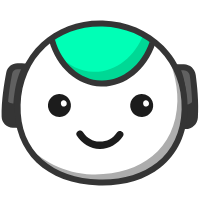
t = 0.00 s
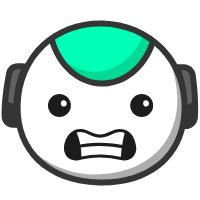
t = 0.49 s
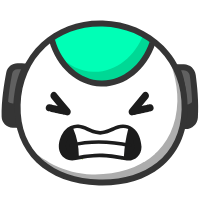
t = 0.98 s
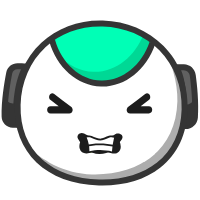
t = 1.50 s
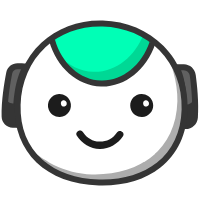
t = 2.00 s
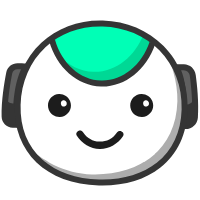
t = 2.48 s

The animated SVG that drew these frames (rendered in a browser with its animation timeline set to each time). Animation: 22 SMIL elements (animate=15,animateMotion=1,animateTransform=6); one cycle of 2.48 s, repeats indefinitely.

<svg xmlns="http://www.w3.org/2000/svg" xmlns:xlink="http://www.w3.org/1999/xlink" preserveAspectRatio="xMidYMid meet" width="200" height="200" viewBox="0 0 200 200" style="width:100%;height:100%"><defs><animate repeatCount="indefinite" dur="2.48s" begin="0s" xlink:href="#_R_G_L_7_G_D_0_P_0" fill="freeze" attributeName="d" attributeType="XML" from="M42.64 4.74 C38.46,10.97 31.74,13.89 25.13,13.6 C18.86,13.32 12.69,10.15 8.92,4.15 C6.47,0.25 0.25,3.85 2.72,7.78 C7.66,15.63 16.23,20.9 25.62,21.01 C35.03,21.13 43.66,16.09 48.84,8.37 C51.42,4.52 45.2,0.92 42.64,4.74z " to="M42.64 4.74 C38.46,10.97 31.74,13.89 25.13,13.6 C18.86,13.32 12.69,10.15 8.92,4.15 C6.47,0.25 0.25,3.85 2.72,7.78 C7.66,15.63 16.23,20.9 25.62,21.01 C35.03,21.13 43.66,16.09 48.84,8.37 C51.42,4.52 45.2,0.92 42.64,4.74z " keyTimes="0;0.1129032;0.1290323;0.1612903;0.5806452;0.6129032;0.6290323;1" values="M42.64 4.74 C38.46,10.97 31.74,13.89 25.13,13.6 C18.86,13.32 12.69,10.15 8.92,4.15 C6.47,0.25 0.25,3.85 2.72,7.78 C7.66,15.63 16.23,20.9 25.62,21.01 C35.03,21.13 43.66,16.09 48.84,8.37 C51.42,4.52 45.2,0.92 42.64,4.74z ;M42.64 4.74 C38.46,10.97 31.74,13.89 25.13,13.6 C18.86,13.32 12.69,10.15 8.92,4.15 C6.47,0.25 0.25,3.85 2.72,7.78 C7.66,15.63 16.23,20.9 25.62,21.01 C35.03,21.13 43.66,16.09 48.84,8.37 C51.42,4.52 45.2,0.92 42.64,4.74z ;M42.64 4.74 C38.35,8.74 31.49,10.89 24.88,10.6 C18.61,10.32 14.67,8.27 8.92,4.15 C5.75,1.49 0.25,3.85 2.72,7.78 C7.66,15.63 15.73,27.15 25.12,27.26 C34.53,27.38 43.66,16.09 48.84,8.37 C51.42,4.52 45.87,2.35 42.64,4.74z ;M38.14 10.25 C33.63,9.77 32.24,12.64 25.63,12.35 C19.36,12.07 22.63,10.52 12.92,10.15 C8.31,9.98 5.93,16.36 7.97,20.53 C11.62,28.03 15.98,22.65 25.37,22.76 C34.78,22.88 39.41,27.34 44.59,19.62 C47.17,15.77 42.72,10.72 38.14,10.25z ;M38.14 10.25 C33.63,9.77 32.24,12.64 25.63,12.35 C19.36,12.07 22.63,10.52 12.92,10.15 C8.31,9.98 5.93,16.36 7.97,20.53 C11.62,28.03 15.98,22.65 25.37,22.76 C34.78,22.88 39.41,27.34 44.59,19.62 C47.17,15.77 42.72,10.72 38.14,10.25z ;M42.64 4.74 C38.35,8.74 31.49,10.89 24.88,10.6 C18.61,10.32 14.67,8.27 8.92,4.15 C5.75,1.49 0.25,3.85 2.72,7.78 C7.66,15.63 15.73,27.15 25.12,27.26 C34.53,27.38 43.66,16.09 48.84,8.37 C51.42,4.52 45.87,2.35 42.64,4.74z ;M42.64 4.74 C38.46,10.97 31.74,13.89 25.13,13.6 C18.86,13.32 12.69,10.15 8.92,4.15 C6.47,0.25 0.25,3.85 2.72,7.78 C7.66,15.63 16.23,20.9 25.62,21.01 C35.03,21.13 43.66,16.09 48.84,8.37 C51.42,4.52 45.2,0.92 42.64,4.74z ;M42.64 4.74 C38.46,10.97 31.74,13.89 25.13,13.6 C18.86,13.32 12.69,10.15 8.92,4.15 C6.47,0.25 0.25,3.85 2.72,7.78 C7.66,15.63 16.23,20.9 25.62,21.01 C35.03,21.13 43.66,16.09 48.84,8.37 C51.42,4.52 45.2,0.92 42.64,4.74z " keySplines="0.167 0.167 0.833 0.833;0.167 0.167 0.833 0.833;0.167 0.167 0.833 0.833;0.167 0.167 0.833 0.833;0.167 0.167 0.833 0.833;0.167 0.167 0.833 0.833;0 0 0 0" calcMode="spline"/><animate repeatCount="indefinite" dur="2.48s" begin="0s" xlink:href="#_R_G_L_6_G" fill="freeze" attributeName="opacity" from="1" to="0" keyTimes="0;0.2096774;0.2258065;1" values="1;1;0;0" keySplines="0.167 0.167 0.833 0.833;0.167 0.167 0.833 0.833;0 0 0 0" calcMode="spline"/><animate repeatCount="indefinite" dur="2.48s" begin="0s" xlink:href="#_R_G_L_6_G_N_4_T_0_M" fill="freeze" attributeName="opacity" from="1" to="0" keyTimes="0;0.4354839;0.4354839;1" values="1;1;0;0" keySplines="0 0 0 0;0 0 0 0;0 0 0 0" calcMode="spline"/><animate repeatCount="indefinite" dur="2.48s" begin="0s" xlink:href="#_R_G_L_5_G" fill="freeze" attributeName="opacity" from="1" to="0" keyTimes="0;0.2096774;0.2258065;1" values="1;1;0;0" keySplines="0.167 0.167 0.833 0.833;0.167 0.167 0.833 0.833;0 0 0 0" calcMode="spline"/><animate repeatCount="indefinite" dur="2.48s" begin="0s" xlink:href="#_R_G_L_5_G_N_4_T_0_M" fill="freeze" attributeName="opacity" from="1" to="0" keyTimes="0;0.4354839;0.4354839;1" values="1;1;0;0" keySplines="0 0 0 0;0 0 0 0;0 0 0 0" calcMode="spline"/><animate repeatCount="indefinite" dur="2.48s" begin="0s" xlink:href="#_R_G_L_4_G" fill="freeze" attributeName="opacity" from="0" to="1" keyTimes="0;0.6290323;0.6451613;1" values="0;0;1;1" keySplines="0.167 0.167 0.833 0.833;0.167 0.167 0.833 0.833;0 0 0 0" calcMode="spline"/><animate repeatCount="indefinite" dur="2.48s" begin="0s" xlink:href="#_R_G_L_4_G_N_4_T_0_M" fill="freeze" attributeName="opacity" from="0" to="1" keyTimes="0;0.6290323;0.6290339;1" values="0;0;1;1" keySplines="0 0 0 0;0 0 0 0;0 0 0 0" calcMode="spline"/><animate repeatCount="indefinite" dur="2.48s" begin="0s" xlink:href="#_R_G_L_3_G" fill="freeze" attributeName="opacity" from="0" to="1" keyTimes="0;0.6290323;0.6451613;1" values="0;0;1;1" keySplines="0.167 0.167 0.833 0.833;0.167 0.167 0.833 0.833;0 0 0 0" calcMode="spline"/><animate repeatCount="indefinite" dur="2.48s" begin="0s" xlink:href="#_R_G_L_3_G_N_4_T_0_M" fill="freeze" attributeName="opacity" from="0" to="1" keyTimes="0;0.6290323;0.6290339;1" values="0;0;1;1" keySplines="0 0 0 0;0 0 0 0;0 0 0 0" calcMode="spline"/><animate repeatCount="indefinite" dur="2.48s" begin="0s" xlink:href="#_R_G_L_2_G" fill="freeze" attributeName="opacity" from="0" to="0" keyTimes="0;0.2096774;0.2258065;0.6290323;0.6451613;1" values="0;0;1;1;0;0" keySplines="0.167 0.167 0.833 0.833;0.167 0.167 0.833 0.833;0.167 0.167 0.833 0.833;0.167 0.167 0.833 0.833;0 0 0 0" calcMode="spline"/><animateTransform repeatCount="indefinite" dur="2.48s" begin="0s" xlink:href="#_R_G_L_2_G" fill="freeze" attributeName="transform" from="0" to="0" type="rotate" additive="sum" keyTimes="0;0.2258065;0.2822581;0.3387097;0.4032258;0.4596774;0.516129;0.5725806;1" values="0;0;13;0;13;0;13;0;0" keySplines="0.333 0 0.667 1;0.333 0 0.667 1;0.333 0 0.667 1;0.167 0 0.667 1;0.333 0 0.667 1;0.167 0 0.667 1;0.333 0 0.667 1;0 0 0 0" calcMode="spline"/><animateTransform repeatCount="indefinite" dur="2.48s" begin="0s" xlink:href="#_R_G_L_2_G" fill="freeze" attributeName="transform" from="-14.103 -11.488" to="-14.103 -11.488" type="translate" additive="sum" keyTimes="0;0.7903226;1" values="-14.103 -11.488;-14.103 -11.488;-14.103 -11.488" keySplines="0 0 1 1;0 0 0 0" calcMode="spline"/><animate repeatCount="indefinite" dur="2.48s" begin="0s" xlink:href="#_R_G_L_2_G_M" fill="freeze" attributeName="opacity" from="0" to="0" keyTimes="0;0.2096774;0.209679;0.8548387;0.8548387;1" values="0;0;1;1;0;0" keySplines="0 0 0 0;0 0 0 0;0 0 0 0;0 0 0 0;0 0 0 0" calcMode="spline"/><animate repeatCount="indefinite" dur="2.48s" begin="0s" xlink:href="#_R_G_L_1_G" fill="freeze" attributeName="opacity" from="0" to="0" keyTimes="0;0.2096774;0.2258065;0.6290323;0.6451613;1" values="0;0;1;1;0;0" keySplines="0.167 0.167 0.833 0.833;0.167 0.167 0.833 0.833;0.167 0.167 0.833 0.833;0.167 0.167 0.833 0.833;0 0 0 0" calcMode="spline"/><animateTransform repeatCount="indefinite" dur="2.48s" begin="0s" xlink:href="#_R_G_L_1_G" fill="freeze" attributeName="transform" from="0" to="0" type="rotate" additive="sum" keyTimes="0;0.2258065;0.2822581;0.3387097;0.4032258;0.4596774;0.516129;0.5725806;1" values="0;0;-13;0;-13;0;-13;0;0" keySplines="0.333 0 0.667 1;0.333 0 0.667 1;0.333 0 0.667 1;0.167 0 0.667 1;0.333 0 0.667 1;0.167 0 0.667 1;0.333 0 0.667 1;0 0 0 0" calcMode="spline"/><animateTransform repeatCount="indefinite" dur="2.48s" begin="0s" xlink:href="#_R_G_L_1_G" fill="freeze" attributeName="transform" from="-14.101 -11.49" to="-14.101 -11.49" type="translate" additive="sum" keyTimes="0;0.7903226;1" values="-14.101 -11.49;-14.101 -11.49;-14.101 -11.49" keySplines="0 0 1 1;0 0 0 0" calcMode="spline"/><animate repeatCount="indefinite" dur="2.48s" begin="0s" xlink:href="#_R_G_L_1_G_M" fill="freeze" attributeName="opacity" from="0" to="0" keyTimes="0;0.2096774;0.209679;0.8548387;0.8548387;1" values="0;0;1;1;0;0" keySplines="0 0 0 0;0 0 0 0;0 0 0 0;0 0 0 0;0 0 0 0" calcMode="spline"/><animateMotion repeatCount="indefinite" dur="2.48s" begin="0s" xlink:href="#_R_G_L_0_G" fill="freeze" keyTimes="0;0.2096774;0.266629;0.3235806;0.3805323;0.4374677;0.5075645;0.5645161;1" path="M100 144.25 C100,144.25 100,144.25 100,144.25 C100,144.25 100,141.75 100,141.75 C100,141.75 100,144.25 100,144.25 C100,144.25 100,141.75 100,141.75 C100,141.75 100,144.25 100,144.25 C100,144.25 100,141.75 100,141.75 C100,141.75 100,144.25 100,144.25 C100,144.25 100,144.25 100,144.25 " keyPoints="0;0;0.17;0.33;0.5;0.67;0.83;1;1" keySplines="0.333 0 0.667 1;0.333 0 0.667 1;0.333 0 0.667 1;0.333 0 0.667 1;0.333 0 0.667 1;0.167 0 0.667 1;0.333 0 0.667 1;0 0 0 0" calcMode="spline"/><animateTransform repeatCount="indefinite" dur="2.48s" begin="0s" xlink:href="#_R_G_L_0_G" fill="freeze" attributeName="transform" from="0 0" to="0 0" type="scale" additive="sum" keyTimes="0;0.1129032;0.2096774;0.5806452;0.6290323;1" values="0 0;0 0;1 1;1 1;0 0;0 0" keySplines="0.167 0.167 0.833 0.833;0.167 0.167 0.833 0.833;0.167 0.167 0.833 0.833;0.167 0.167 0.833 0.833;0 0 0 0" calcMode="spline"/><animateTransform repeatCount="indefinite" dur="2.48s" begin="0s" xlink:href="#_R_G_L_0_G" fill="freeze" attributeName="transform" from="-100 -144.25" to="-100 -144.25" type="translate" additive="sum" keyTimes="0;0.7903226;1" values="-100 -144.25;-100 -144.25;-100 -144.25" keySplines="0 0 1 1;0 0 0 0" calcMode="spline"/><animate repeatCount="indefinite" dur="2.48s" begin="0s" xlink:href="#_R_G_L_0_G_M" fill="freeze" attributeName="opacity" from="0" to="1" keyTimes="0;0.0967742;0.0967758;1" values="0;0;1;1" keySplines="0 0 0 0;0 0 0 0;0 0 0 0" calcMode="spline"/><animate attributeType="XML" attributeName="opacity" dur="2s" from="0" to="1" xlink:href="#time_group"/></defs><g id="_R_G"><g id="_R_G_L_12_G_N_4_T_0" transform=" translate(95, 100) translate(0, 0)"><g id="_R_G_L_12_G" transform=" translate(5.102, -3.876) translate(-99.135, -33.19)"><path id="_R_G_L_12_G_D_0_P_0" fill="#606060" fill-opacity="1" fill-rule="nonzero" d=" M175.5 4.23 C175.5,4.23 182.88,4.44 182.88,4.44 C187.41,4.56 191.18,7.94 191.8,12.43 C193.13,22.24 195,39.65 193.92,54.52 C193.57,59.47 189.38,63.26 184.42,63.13 C184.42,63.13 181.69,63.05 181.69,63.05 C181.69,63.05 186.74,26.85 175.5,4.23z "/><path id="_R_G_L_12_G_D_1_P_0" fill="#353535" fill-opacity="1" fill-rule="nonzero" d=" M184.69 66.13 C184.57,66.13 184.46,66.13 184.34,66.13 C184.34,66.13 178.26,65.96 178.26,65.96 C178.26,65.96 178.72,62.64 178.72,62.64 C178.77,62.28 183.51,27.08 172.81,5.57 C172.81,5.57 170.59,1.1 170.59,1.1 C170.59,1.1 182.96,1.44 182.96,1.44 C188.99,1.6 193.96,6.06 194.77,12.02 C196.05,21.39 198.02,39.4 196.91,54.74 C196.45,61.19 191.11,66.13 184.69,66.13z  M180.15 7.36 C187.55,26.35 185.95,51.18 185.05,60.12 C188.17,59.94 190.7,57.48 190.93,54.31 C192,39.52 190.07,21.99 188.83,12.85 C188.41,9.81 185.86,7.52 182.8,7.44 C182.8,7.44 180.15,7.36 180.15,7.36z "/><path id="_R_G_L_12_G_D_2_P_0" fill="#606060" fill-opacity="1" fill-rule="nonzero" d=" M24.82 3.61 C24.82,3.61 16.7,3.39 16.7,3.39 C12.6,3.27 9.02,6.14 8.24,10.17 C6.32,19.96 3.26,38.3 3.66,53.81 C3.78,58.14 7.49,61.78 11.82,61.9 C11.82,61.9 15.39,62 15.39,62 C15.39,62 12.34,25.57 24.82,3.61z "/><path id="_R_G_L_12_G_D_3_P_0" fill="#353535" fill-opacity="1" fill-rule="nonzero" d=" M18.65 65.09 C18.65,65.09 11.74,64.9 11.74,64.9 C5.69,64.73 0.82,59.9 0.66,53.89 C0.25,38.03 3.39,19.33 5.29,9.6 C6.37,4.11 11.21,0.25 16.79,0.39 C16.79,0.39 29.9,0.75 29.9,0.75 C29.9,0.75 27.43,5.09 27.43,5.09 C15.57,25.98 18.35,61.4 18.37,61.75 C18.37,61.75 18.65,65.09 18.65,65.09z  M16.47 6.38 C13.89,6.38 11.68,8.2 11.18,10.75 C9.32,20.24 6.26,38.45 6.66,53.73 C6.74,56.55 9.04,58.82 11.9,58.9 C11.9,58.9 12.19,58.91 12.19,58.91 C11.79,49.95 11.56,25.05 20,6.48 C20,6.48 16.62,6.39 16.62,6.39 C16.57,6.39 16.52,6.38 16.47,6.38z "/><path id="_R_G_L_12_G_D_4_P_0" fill="#353535" fill-opacity="1" fill-rule="nonzero" d=" M193.64 54.26 C194.09,48.05 194.03,41.4 193.71,35.05 C192.55,39.02 188.85,41.84 184.56,41.72 C184.56,41.72 182.53,41.67 182.53,41.67 C182.69,53.62 181.41,62.74 181.41,62.74 C181.41,62.74 184.15,62.82 184.15,62.82 C189.09,62.95 193.29,59.19 193.64,54.26z "/><path id="_R_G_L_12_G_D_5_P_0" fill="#353535" fill-opacity="1" fill-rule="nonzero" d=" M15.16 40.59 C15.16,40.59 11.95,40.5 11.95,40.5 C8.36,40.4 5.31,38.05 4.22,34.8 C3.6,40.99 3.23,47.41 3.39,53.41 C3.5,57.87 7.08,61.47 11.54,61.59 C11.54,61.59 15.11,61.69 15.11,61.69 C15.11,61.69 14.35,52.51 15.16,40.59z "/></g></g><g id="_R_G_L_11_G_N_4_T_0" transform=" translate(95, 100) translate(0, 0)"><g id="_R_G_L_11_G" transform=" translate(6.12, 2.505) translate(-85.146, -81.027)"><path id="_R_G_L_11_G_D_0_P_0" fill="#ffffff" fill-opacity="1" fill-rule="nonzero" d=" M168.66 87.49 C167.27,137.47 129.18,161.8 83.06,160.53 C36.94,159.25 0.25,132.85 1.64,82.86 C3.02,32.88 40.64,0.25 86.77,1.53 C132.89,2.81 170.04,37.51 168.66,87.49z "/></g></g><g id="_R_G_L_10_G_N_4_T_0" transform=" translate(95, 100) translate(0, 0)"><g id="_R_G_L_10_G" transform=" translate(9.367, 14.182) translate(-79.539, -68.49)"><path id="_R_G_L_10_G_D_0_P_0" fill="#adadad" fill-opacity="1" fill-rule="nonzero" d=" M137.9 0 C146.36,14.99 153.08,37.07 152.57,55.66 C151.18,105.64 113.09,129.97 66.97,128.69 C40.33,127.96 14.83,114.46 0,97.26 C13.1,122.61 40.91,136.03 73.44,136.93 C119.56,138.21 157.66,113.88 159.04,63.9 C159.71,39.78 151.63,17.13 137.9,0z "/></g></g><g id="_R_G_L_9_G_N_4_T_0" transform=" translate(95, 100) translate(0, 0)"><g id="_R_G_L_9_G" transform=" translate(7.199, -45.762) translate(-53.297, -32.628)"><path id="_R_G_L_9_G_D_0_P_0" fill="#00ffb6" fill-opacity="1" fill-rule="nonzero" d=" M103.5 21.49 C95.21,45.78 75.13,62.68 52.16,62.04 C29.18,61.41 10.07,43.42 3.14,18.71 C3.14,18.71 19.27,0.25 53.84,1.21 C88.42,2.17 103.5,21.49 103.5,21.49z "/><path id="_R_G_L_9_G_D_1_P_0" fill="#00d895" fill-opacity="1" fill-rule="nonzero" d=" M94.82 12.36 C86,35.2 66.57,50.83 44.46,50.22 C31.25,49.85 19.33,43.75 10.26,33.94 C19.61,49.72 34.8,60.16 52.2,60.64 C75.17,61.27 95.25,44.38 103.54,20.09 C103.54,20.09 100.74,16.51 94.82,12.36z "/><path id="_R_G_L_9_G_D_2_P_0" fill="#353535" fill-opacity="1" fill-rule="nonzero" d=" M53.38 65.01 C52.94,65.01 52.51,65 52.08,64.99 C28.53,64.33 7.71,46.04 0.25,19.47 C0.25,19.47 6.03,17.85 6.03,17.85 C12.77,41.88 31.34,58.41 52.24,58.99 C73.14,59.6 92.6,44.09 100.67,20.47 C100.67,20.47 106.34,22.41 106.34,22.41 C97.59,48.04 76.42,65.01 53.38,65.01z "/></g></g><g id="_R_G_L_8_G_N_4_T_0" transform=" translate(95, 100) translate(0, 0)"><g id="_R_G_L_8_G" transform=" translate(5.787, 2.693) translate(-87.759, -83.103)"><path id="_R_G_L_8_G_D_0_P_0" fill="#353535" fill-opacity="1" fill-rule="nonzero" d=" M89.51 165.95 C88.32,165.95 87.12,165.94 85.91,165.91 C33.36,164.45 0.25,132.75 1.57,85.16 C2.25,60.56 11.75,38.53 28.32,23.15 C44.47,8.16 66.26,0.25 89.78,0.91 C113.35,1.56 134.95,10.66 150.59,26.52 C166.75,42.89 175.27,65.42 174.59,89.95 C173.91,114.45 164.52,134.51 147.42,147.97 C132.43,159.77 112.47,165.95 89.51,165.95z  M87.1 6.87 C66.16,6.87 46.82,14.17 32.4,27.55 C17.02,41.83 8.2,62.34 7.57,85.33 C6.94,107.98 14.5,126.92 29.45,140.09 C43.44,152.41 63.02,159.27 86.07,159.91 C109.13,160.55 129.06,154.79 143.71,143.25 C159.36,130.93 167.96,112.45 168.59,89.79 C169.22,66.9 161.32,45.93 146.32,30.73 C131.77,15.98 111.63,7.52 89.62,6.91 C88.78,6.89 87.94,6.87 87.1,6.87z "/></g></g><g id="_R_G_L_7_G_N_4_T_0" transform=" translate(95, 100) translate(0, 0)"><g id="_R_G_L_7_G" transform=" translate(4.211, 48.415) translate(-25.086, -20.44)"><path id="_R_G_L_7_G_D_0_P_0" fill="#1c1c1c" fill-opacity="1" fill-rule="nonzero" d=" M42.64 4.74 C38.46,10.97 31.74,13.89 25.13,13.6 C18.86,13.32 12.69,10.15 8.92,4.15 C6.47,0.25 0.25,3.85 2.72,7.78 C7.66,15.63 16.23,20.9 25.62,21.01 C35.03,21.13 43.66,16.09 48.84,8.37 C51.42,4.52 45.2,0.92 42.64,4.74z "/></g></g><g id="_R_G_L_6_G_N_4_T_0_M"><g id="_R_G_L_6_G_N_4_T_0" transform=" translate(95, 100) translate(0, 0)"><g id="_R_G_L_6_G" transform=" translate(-35.539, 5.595) translate(-13.809, -11.946)"><path id="_R_G_L_6_G_D_0_P_0" fill="#1c1c1c" fill-opacity="1" fill-rule="nonzero" d=" M24.49 7.71 C27.37,15.14 22.19,23.07 14.24,23.43 C9.42,23.64 4.87,20.67 3.13,16.18 C0.25,8.75 5.43,0.82 13.38,0.46 C18.2,0.25 22.75,3.22 24.49,7.71z "/><path id="_R_G_L_6_G_D_1_P_0" fill="#ffffff" fill-opacity="1" fill-rule="nonzero" d=" M21.04 9.25 C21.02,9.13 20.99,9 20.96,8.88 C20.64,7.32 19.11,6.24 17.57,6.61 C15.88,7.02 14.91,8.55 15.26,10.22 C15.29,10.35 15.32,10.47 15.34,10.6 C15.67,12.15 17.19,13.24 18.73,12.87 C20.43,12.46 21.39,10.93 21.04,9.25z "/></g></g></g><g id="_R_G_L_5_G_N_4_T_0_M"><g id="_R_G_L_5_G_N_4_T_0" transform=" translate(95, 100) translate(0, 0)"><g id="_R_G_L_5_G" transform=" translate(46.711, 5.595) translate(-13.809, -11.946)"><path id="_R_G_L_5_G_D_0_P_0" fill="#1c1c1c" fill-opacity="1" fill-rule="nonzero" d=" M24.49 7.71 C27.37,15.14 22.19,23.07 14.24,23.43 C9.42,23.64 4.87,20.67 3.13,16.18 C0.25,8.75 5.43,0.82 13.38,0.46 C18.2,0.25 22.75,3.22 24.49,7.71z "/><path id="_R_G_L_5_G_D_1_P_0" fill="#ffffff" fill-opacity="1" fill-rule="nonzero" d=" M21.04 9.25 C21.02,9.13 20.99,9 20.96,8.88 C20.64,7.32 19.11,6.24 17.57,6.61 C15.88,7.02 14.91,8.55 15.26,10.22 C15.29,10.35 15.32,10.47 15.34,10.6 C15.67,12.15 17.19,13.24 18.73,12.87 C20.43,12.46 21.39,10.93 21.04,9.25z "/></g></g></g><g id="_R_G_L_4_G_N_4_T_0_M"><g id="_R_G_L_4_G_N_4_T_0" transform=" translate(95, 100) translate(0, 0)"><g id="_R_G_L_4_G" transform=" translate(-35.539, 5.595) translate(-13.809, -11.946)"><path id="_R_G_L_4_G_D_0_P_0" fill="#1c1c1c" fill-opacity="1" fill-rule="nonzero" d=" M24.49 7.71 C27.37,15.14 22.19,23.07 14.24,23.43 C9.42,23.64 4.87,20.67 3.13,16.18 C0.25,8.75 5.43,0.82 13.38,0.46 C18.2,0.25 22.75,3.22 24.49,7.71z "/><path id="_R_G_L_4_G_D_1_P_0" fill="#ffffff" fill-opacity="1" fill-rule="nonzero" d=" M21.04 9.25 C21.02,9.13 20.99,9 20.96,8.88 C20.64,7.32 19.11,6.24 17.57,6.61 C15.88,7.02 14.91,8.55 15.26,10.22 C15.29,10.35 15.32,10.47 15.34,10.6 C15.67,12.15 17.19,13.24 18.73,12.87 C20.43,12.46 21.39,10.93 21.04,9.25z "/></g></g></g><g id="_R_G_L_3_G_N_4_T_0_M"><g id="_R_G_L_3_G_N_4_T_0" transform=" translate(95, 100) translate(0, 0)"><g id="_R_G_L_3_G" transform=" translate(46.711, 5.595) translate(-13.809, -11.946)"><path id="_R_G_L_3_G_D_0_P_0" fill="#1c1c1c" fill-opacity="1" fill-rule="nonzero" d=" M24.49 7.71 C27.37,15.14 22.19,23.07 14.24,23.43 C9.42,23.64 4.87,20.67 3.13,16.18 C0.25,8.75 5.43,0.82 13.38,0.46 C18.2,0.25 22.75,3.22 24.49,7.71z "/><path id="_R_G_L_3_G_D_1_P_0" fill="#ffffff" fill-opacity="1" fill-rule="nonzero" d=" M21.04 9.25 C21.02,9.13 20.99,9 20.96,8.88 C20.64,7.32 19.11,6.24 17.57,6.61 C15.88,7.02 14.91,8.55 15.26,10.22 C15.29,10.35 15.32,10.47 15.34,10.6 C15.67,12.15 17.19,13.24 18.73,12.87 C20.43,12.46 21.39,10.93 21.04,9.25z "/></g></g></g><g id="_R_G_L_2_G_M"><g id="_R_G_L_2_G" transform=" translate(59.851, 102.314)"><path id="_R_G_L_2_G_D_0_P_0" fill="#1c1c1c" fill-opacity="1" fill-rule="nonzero" d=" M4.88 22.73 C4.88,22.73 23.5,22.73 23.5,22.73 C27.39,22.73 27.96,18.07 25.32,16.03 C19.71,11.71 14.1,7.39 8.49,3.07 C4.83,0.25 1.25,6.49 4.86,9.27 C10.47,13.6 16.08,17.92 21.69,22.24 C22.29,20.01 22.9,17.77 23.5,15.54 C23.5,15.54 4.88,15.54 4.88,15.54 C0.26,15.54 0.25,22.73 4.88,22.73z "/></g></g><g id="_R_G_L_1_G_M"><g id="_R_G_L_1_G" transform=" translate(139.537, 102.306)"><path id="_R_G_L_1_G_D_0_P_0" fill="#1c1c1c" fill-opacity="1" fill-rule="nonzero" d=" M23.32 15.55 C23.32,15.55 4.7,15.55 4.7,15.55 C5.3,17.78 5.91,20.01 6.51,22.24 C12.12,17.92 17.73,13.6 23.34,9.28 C26.95,6.49 23.38,0.25 19.71,3.07 C14.1,7.39 8.5,11.72 2.89,16.04 C0.25,18.07 0.8,22.73 4.7,22.73 C4.7,22.73 23.32,22.73 23.32,22.73 C27.94,22.73 27.95,15.55 23.32,15.55z "/></g></g><g id="_R_G_L_0_G_M"><g id="_R_G_L_0_G"><g id="_R_G_L_0_G_L_3_G" transform=" translate(100.192, 146.119) translate(-38.31, -16.077)"><path id="_R_G_L_0_G_L_3_G_D_0_P_0" fill="#a3d850" fill-opacity="1" fill-rule="nonzero" d=" M20.9 31.9 C19.32,31.41 18.12,30.81 17.01,30.06 C15.91,29.32 14.96,28.46 14.11,27.51 C13.26,26.55 12.53,25.5 11.93,24.3 C11.33,23.1 10.88,21.83 10.62,20.19 C12.3,20.29 13.64,20.91 14.82,21.6 C16,22.31 17.01,23.19 17.88,24.18 C18.75,25.18 19.5,26.29 20.05,27.55 C20.58,28.82 21.04,30.23 20.9,31.9z "/><path id="_R_G_L_0_G_L_3_G_D_1_P_0" fill="#a3d850" fill-opacity="1" fill-rule="nonzero" d=" M59.39 31.9 C58.91,30.27 58.9,28.83 59.03,27.43 C59.17,26.04 59.51,24.74 60,23.48 C60.49,22.23 61.13,21.04 61.98,19.93 C62.83,18.82 63.83,17.77 65.3,16.91 C65.78,18.54 65.79,19.99 65.66,21.38 C65.52,22.77 65.17,24.08 64.68,25.33 C64.18,26.58 63.54,27.77 62.7,28.88 C61.84,29.99 60.85,31.04 59.39,31.9z "/><path id="_R_G_L_0_G_L_3_G_D_2_P_0" fill="#1c1c1c" fill-opacity="1" fill-rule="nonzero" d=" M76.03 18.97 C75.18,5.18 67.25,0.25 61.39,0.25 C53.49,0.25 50.44,5.8 38.31,6.91 C26.19,5.8 23.13,0.25 15.23,0.25 C9.37,0.25 1.44,5.18 0.6,18.97 C0.25,24.6 5.38,30.8 12.14,29.11 C19.05,27.38 31.08,25.74 38.31,25.83 C45.54,25.92 57.57,27.38 64.48,29.11 C71.24,30.8 76.37,24.6 76.03,18.97z "/></g><g id="_R_G_L_0_G_L_2_G" transform=" translate(99.707, 145.165) translate(-42.401, -19.438)"><path id="_R_G_L_0_G_L_2_G_D_0_P_0" fill="#1c1c1c" fill-opacity="1" fill-rule="nonzero" d=" M84.19 23.29 C83.64,16.09 81.47,8.72 75.43,4.24 C71.08,1.01 65.64,0.25 60.46,1.77 C53.41,3.83 47.49,8.75 39.7,7.15 C33.35,5.85 27.94,1.63 21.43,1.05 C16.19,0.59 11.04,2.81 7.58,6.75 C3.12,11.83 0.25,20.55 2.02,27.2 C4.05,34.86 11.11,38.31 18.49,36.69 C26.19,34.99 34.13,33.76 42.03,33.73 C50.82,33.69 59.52,35.16 68.1,36.89 C76.75,38.63 84.31,32.09 84.19,23.29 C84.13,18.67 76.95,18.65 77.01,23.29 C77.04,25.81 75.93,28.35 73.58,29.56 C70.91,30.92 67.29,29.31 64.53,28.82 C58.13,27.68 51.6,26.88 45.1,26.61 C38.89,26.36 32.67,27.05 26.53,27.93 C23.48,28.37 20.44,28.89 17.44,29.56 C14.33,30.26 11.62,30.24 9.76,27.23 C7,22.75 9.8,14.85 13.15,11.29 C15.7,8.58 19.1,7.64 22.7,8.5 C27.75,9.71 32.12,12.83 37.25,13.97 C43.97,15.46 50.2,13.99 56.39,11.24 C60.31,9.49 64.57,7.02 68.94,8.73 C74.67,10.98 76.58,17.75 77.01,23.29 C77.36,27.87 84.55,27.9 84.19,23.29z "/></g><g id="_R_G_L_0_G_L_1_G" transform=" translate(100.752, 144.443) translate(-27.695, -14.401)"><path id="_R_G_L_0_G_L_1_G_D_0_P_0" fill="#ffffff" fill-opacity="1" fill-rule="nonzero" d=" M55.14 1.37 C53.47,0.6 51.77,0.25 50.21,0.25 C42.32,0.25 39.26,5.8 27.14,6.91 C15.01,5.8 11.95,0.25 4.06,0.25 C2.85,0.25 1.55,0.46 0.25,0.92 C3.91,9.47 5.79,18.77 5.76,28.07 C12.6,26.78 21.38,25.75 27.14,25.83 C33.58,25.91 43.82,27.08 50.87,28.55 C51.39,19.38 52.82,10.26 55.14,1.37z "/></g><g id="_R_G_L_0_G_L_0_G" transform=" translate(100.58, 145.461) translate(-32.251, -4.899)"><path id="_R_G_L_0_G_L_0_G_D_0_P_0" fill="#1c1c1c" fill-opacity="1" fill-rule="nonzero" d=" M3.43 8.93 C21.79,3.89 42.67,5 61.03,8.93 C63.29,9.42 64.25,5.96 61.99,5.47 C42.97,1.4 21.47,0.25 2.48,5.47 C0.25,6.08 1.2,9.55 3.43,8.93z "/></g></g></g></g><g id="time_group"/></svg>